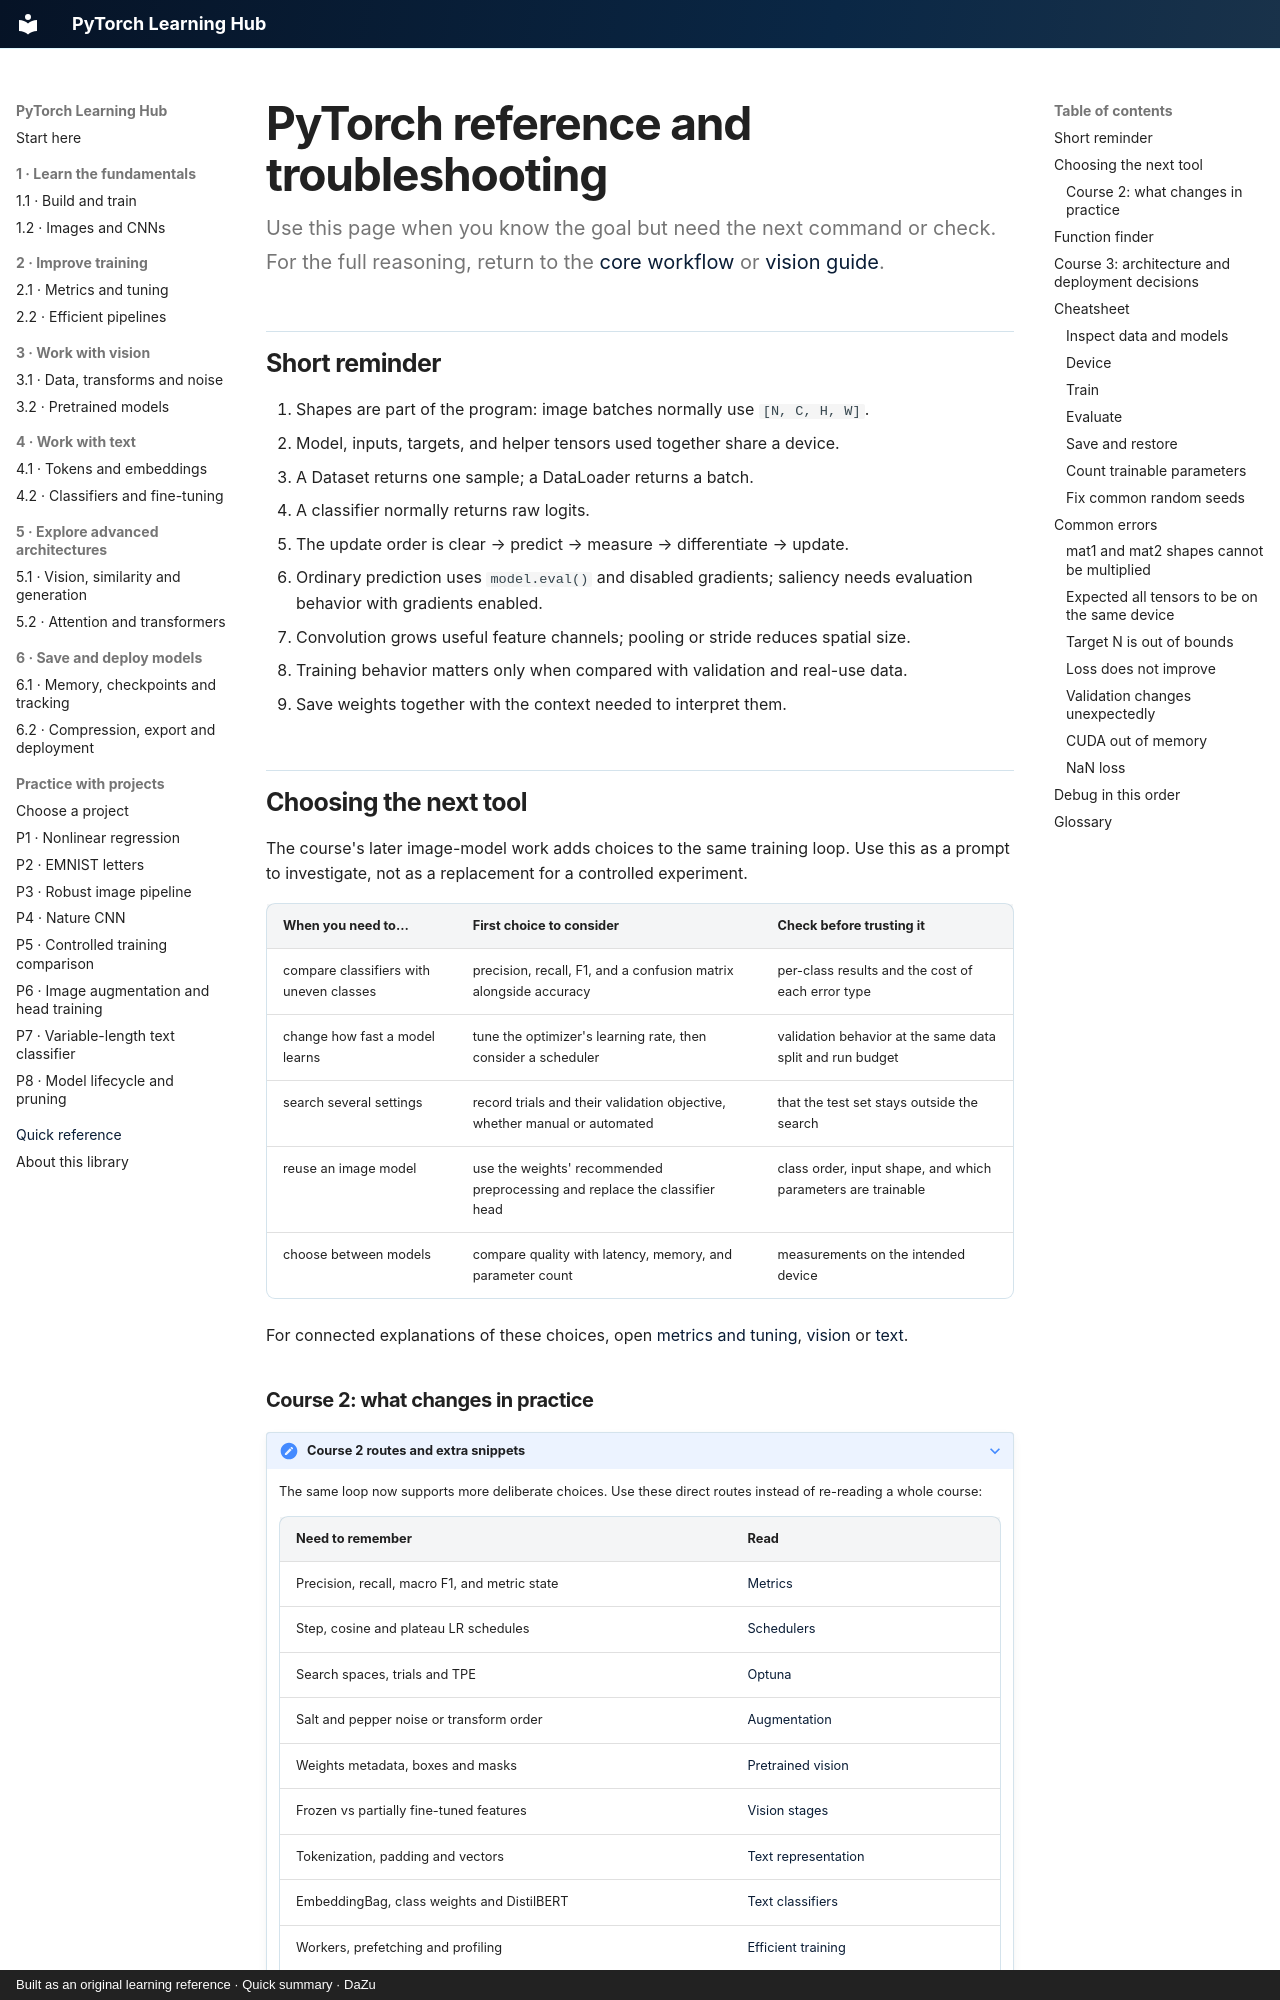

repository: danielmza-web/pytorch-learning-hub · page: reference/index.html · generator: mkdocs · copyright: Built as an original learning reference · Quick summary · DaZu

---
title: PyTorch reference and troubleshooting
tags:
  - reference
  - cheatsheet
  - debugging
last_reviewed: 2026-10-10
---

# PyTorch reference and troubleshooting

Use this page when you know the goal but need the next command or check. For the full reasoning, return to the [core workflow](../guides/fundamentals/core-workflow.md) or [vision guide](../guides/fundamentals/vision-real-data.md).
{ .page-lead }

## Short reminder

1. Shapes are part of the program: image batches normally use `[N, C, H, W]`.
2. Model, inputs, targets, and helper tensors used together share a device.
3. A Dataset returns one sample; a DataLoader returns a batch.
4. A classifier normally returns raw logits.
5. The update order is clear → predict → measure → differentiate → update.
6. Ordinary prediction uses `model.eval()` and disabled gradients; saliency needs evaluation behavior with gradients enabled.
7. Convolution grows useful feature channels; pooling or stride reduces spatial size.
8. Training behavior matters only when compared with validation and real-use data.
9. Save weights together with the context needed to interpret them.

## Choosing the next tool

The course's later image-model work adds choices to the same training loop. Use this as a prompt to investigate, not as a replacement for a controlled experiment.

| When you need to… | First choice to consider | Check before trusting it |
| --- | --- | --- |
| compare classifiers with uneven classes | precision, recall, F1, and a confusion matrix alongside accuracy | per-class results and the cost of each error type |
| change how fast a model learns | tune the optimizer's learning rate, then consider a scheduler | validation behavior at the same data split and run budget |
| search several settings | record trials and their validation objective, whether manual or automated | that the test set stays outside the search |
| reuse an image model | use the weights' recommended preprocessing and replace the classifier head | class order, input shape, and which parameters are trainable |
| choose between models | compare quality with latency, memory, and parameter count | measurements on the intended device |

For connected explanations of these choices, open [metrics and tuning](../guides/training/training-quality.md), [vision](../guides/vision/augmentation.md) or [text](../guides/text/tokens-embeddings.md).
